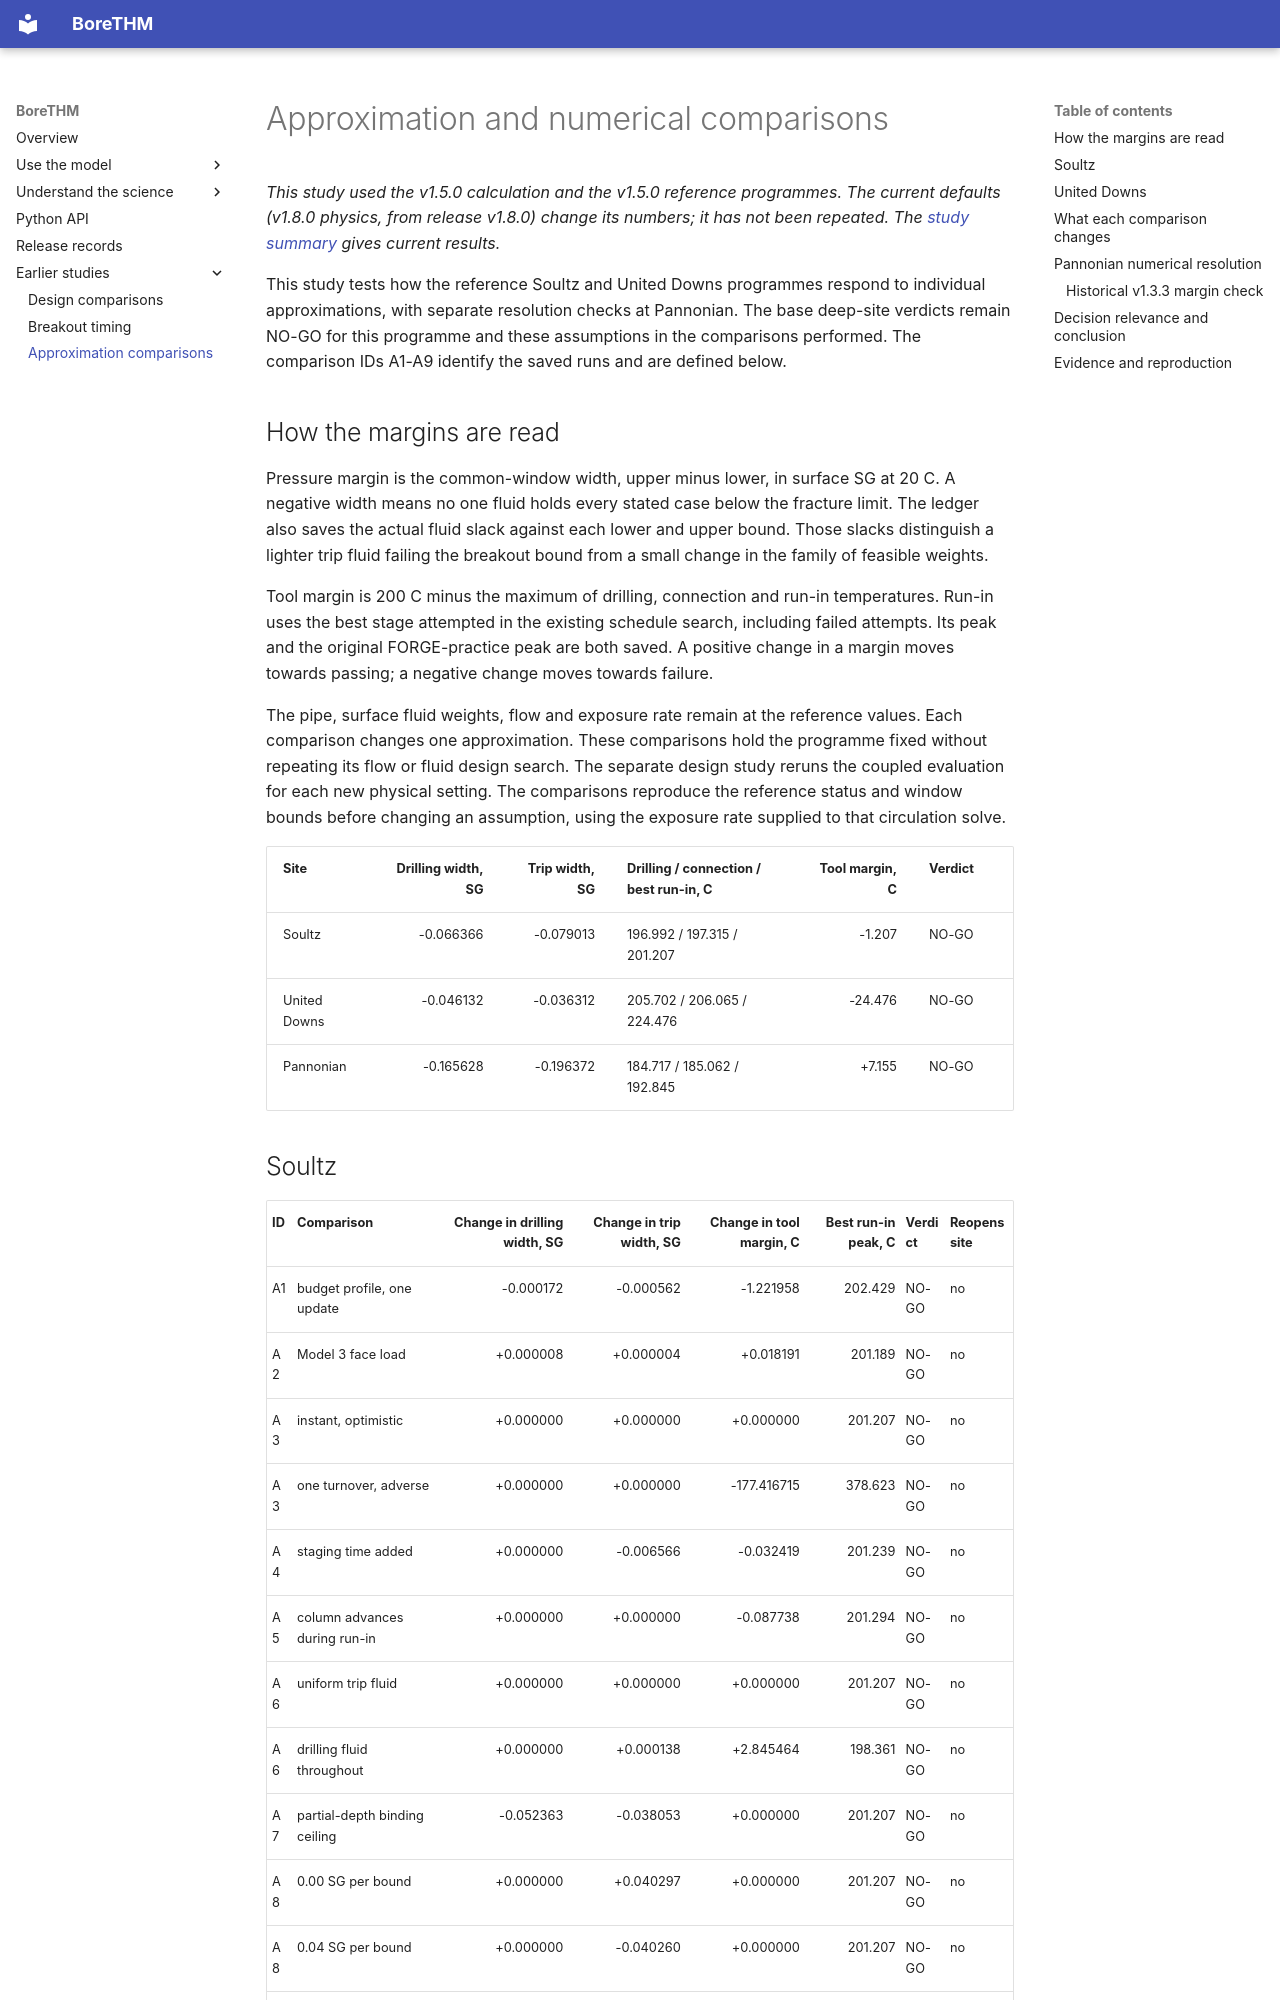

repository: ldocallaghan/BoreTHM · page: science/approximation-comparisons/index.html · generator: mkdocs

# Approximation and numerical comparisons

*This study used the v1.5.0 calculation and the v1.5.0 reference programmes. The current defaults (v1.8.0 physics, from release v1.8.0) change its numbers; it has not been repeated. The [study summary](../guides/summary.md) gives current results.*

This study tests how the reference Soultz and United Downs programmes respond to individual approximations, with separate resolution checks at Pannonian. The base deep-site verdicts remain NO-GO for this programme and these assumptions in the comparisons performed. The comparison IDs A1-A9 identify the saved runs and are defined below.

## How the margins are read

Pressure margin is the common-window width, upper minus lower, in surface SG at 20 C. A negative width means no one fluid holds every stated case below the fracture limit. The ledger also saves the actual fluid slack against each lower and upper bound. Those slacks distinguish a lighter trip fluid failing the breakout bound from a small change in the family of feasible weights.

Tool margin is 200 C minus the maximum of drilling, connection and run-in temperatures. Run-in uses the best stage attempted in the existing schedule search, including failed attempts. Its peak and the original FORGE-practice peak are both saved. A positive change in a margin moves towards passing; a negative change moves towards failure.

The pipe, surface fluid weights, flow and exposure rate remain at the reference values. Each comparison changes one approximation. These comparisons hold the programme fixed without repeating its flow or fluid design search. The separate design study reruns the coupled evaluation for each new physical setting. The comparisons reproduce the reference status and window bounds before changing an assumption, using the exposure rate supplied to that circulation solve.

| Site | Drilling width, SG | Trip width, SG | Drilling / connection / best run-in, C | Tool margin, C | Verdict |
|---|---:|---:|---|---:|---|
| Soultz | -0.066366 | -0.079013 | 196.992 / 197.315 / 201.207 | -1.207 | NO-GO |
| United Downs | -0.046132 | -0.036312 | 205.702 / 206.065 / 224.476 | -24.476 | NO-GO |
| Pannonian | -0.165628 | -0.196372 | 184.717 / 185.062 / 192.845 | +7.155 | NO-GO |
